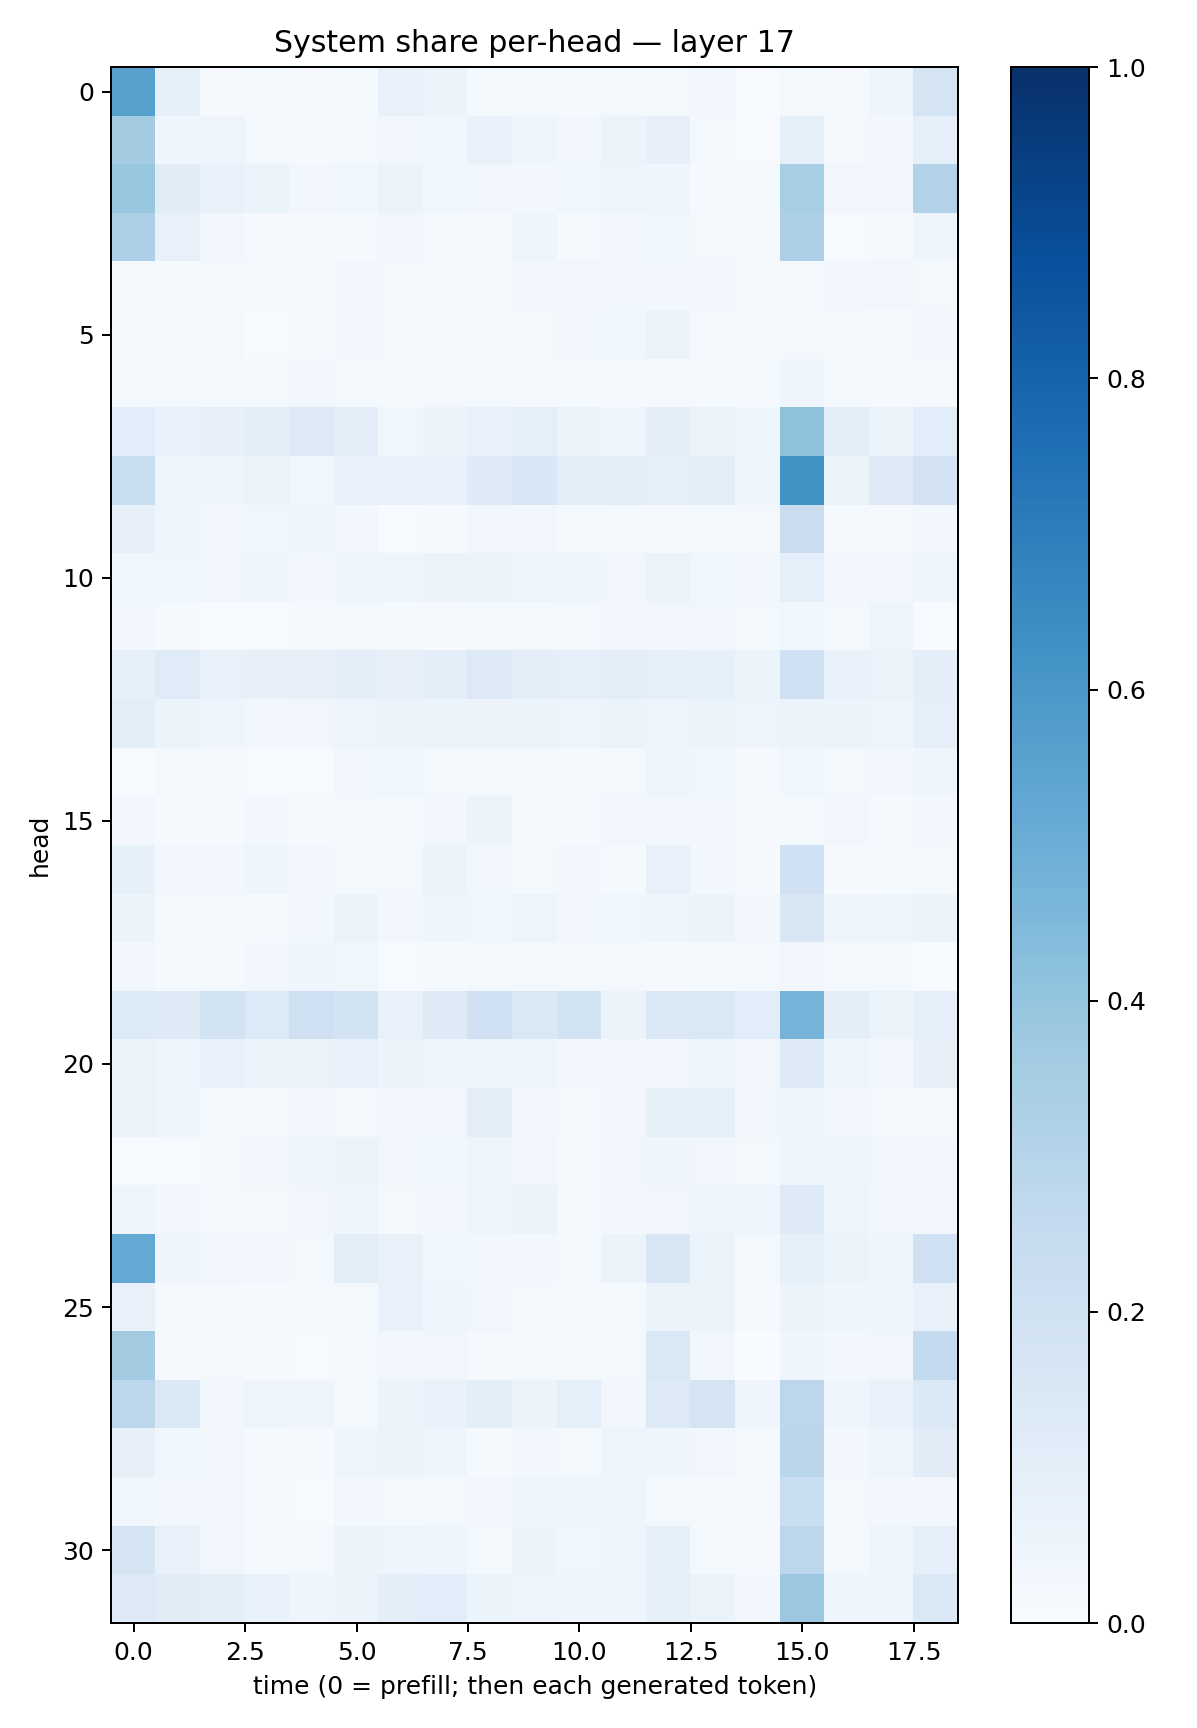

Values plotted in this chart, from the file beside it:
0.56169194, 0.08550776, 0.011697703, 0.012148714, 0.0081501, 0.013200731, 0.07322806, 0.052960373, 0.017971832, 0.012876895, 0.0136977965, 0.023073472, 0.015746268, 0.023655007, 0.005605523, 0.0220216, 0.0109580485, 0.0443348, 0.1729516
0.3561, 0.04146, 0.04956, 0.01943, 0.01155, 0.0215, 0.03467, 0.03788, 0.06697, 0.04552, 0.02863, 0.05087, 0.08166, 0.01833, 0.005146, 0.08662, 0.019, 0.02621, 0.09167
0.3855, 0.111, 0.06848, 0.05353, 0.02906, 0.03598, 0.06351, 0.03827, 0.03378, 0.03017, 0.03666, 0.04693, 0.04359, 0.009442, 0.01184, 0.3429, 0.03453, 0.03097, 0.3133
0.3257, 0.0779, 0.02978, 0.01145, 0.009461, 0.01359, 0.02393, 0.01664, 0.02002, 0.04087, 0.01018, 0.02998, 0.0353, 0.02179, 0.01381, 0.3246, 0.005851, 0.01033, 0.04493
0.01954, 0.01189, 0.01686, 0.0204, 0.009792, 0.02597, 0.02154, 0.02195, 0.01771, 0.02579, 0.03196, 0.03317, 0.02525, 0.02412, 0.009212, 0.02285, 0.03105, 0.03226, 0.01938
0.02134, 0.0176, 0.01757, 0.00536, 0.01173, 0.02694, 0.01717, 0.0152, 0.01307, 0.01966, 0.02404, 0.03748, 0.05198, 0.01147, 0.008522, 0.01967, 0.01517, 0.01322, 0.02702
0.01752, 0.01578, 0.01388, 0.02087, 0.02755, 0.01779, 0.01463, 0.02287, 0.02244, 0.01154, 0.01546, 0.01141, 0.01078, 0.01377, 0.01434, 0.03981, 0.01818, 0.01144, 0.01004
0.1082, 0.0667, 0.08074, 0.09472, 0.1309, 0.09684, 0.03815, 0.05576, 0.06733, 0.0914, 0.05153, 0.04002, 0.09891, 0.06373, 0.03935, 0.4124, 0.09398, 0.05151, 0.1057
0.2331, 0.04873, 0.04841, 0.06458, 0.0384, 0.07222, 0.07473, 0.06959, 0.1227, 0.1548, 0.1013, 0.1031, 0.09022, 0.1035, 0.04537, 0.6241, 0.05389, 0.1309, 0.1834
0.08079, 0.04767, 0.02561, 0.03865, 0.04317, 0.02361, 0.007746, 0.01114, 0.02532, 0.02436, 0.01178, 0.01191, 0.008671, 0.02312, 0.01781, 0.2224, 0.01181, 0.009955, 0.02718
0.03762, 0.03589, 0.03479, 0.0452, 0.028, 0.04349, 0.0463, 0.05641, 0.0602, 0.04915, 0.04034, 0.03284, 0.0549, 0.03635, 0.02596, 0.09322, 0.02661, 0.02953, 0.0413
0.02933, 0.013, 0.007035, 0.007327, 0.01155, 0.01865, 0.01248, 0.009119, 0.01609, 0.01688, 0.01845, 0.03089, 0.03211, 0.03507, 0.02079, 0.03604, 0.0188, 0.05004, 0.004331
0.0839, 0.118, 0.07665, 0.08027, 0.07819, 0.1006, 0.07894, 0.09902, 0.1313, 0.09718, 0.08972, 0.1035, 0.09275, 0.08529, 0.06058, 0.2027, 0.07006, 0.06361, 0.09881
0.1014, 0.0511, 0.04253, 0.02431, 0.03388, 0.04815, 0.06139, 0.05129, 0.0555, 0.05313, 0.05073, 0.06533, 0.0492, 0.05428, 0.04795, 0.05453, 0.05904, 0.05045, 0.08873
0.007269, 0.01817, 0.0104, 0.00534, 0.006881, 0.02675, 0.03677, 0.02276, 0.01968, 0.02213, 0.01245, 0.01913, 0.04826, 0.0385, 0.01115, 0.03643, 0.02098, 0.02716, 0.04128
0.02724, 0.01517, 0.01345, 0.02725, 0.009972, 0.01895, 0.01543, 0.02549, 0.06113, 0.02279, 0.01445, 0.02761, 0.02986, 0.03027, 0.01047, 0.01412, 0.02727, 0.01117, 0.02584
0.08317, 0.02927, 0.02663, 0.04275, 0.02678, 0.01666, 0.02332, 0.05449, 0.03121, 0.01566, 0.02591, 0.0133, 0.07335, 0.02449, 0.008854, 0.2004, 0.01125, 0.01327, 0.01731
0.05394, 0.02321, 0.02052, 0.01491, 0.02454, 0.05083, 0.02615, 0.04658, 0.03757, 0.04859, 0.0248, 0.03619, 0.04257, 0.05911, 0.03113, 0.1521, 0.04609, 0.0431, 0.06244
0.02437, 0.01272, 0.01382, 0.02604, 0.04687, 0.03863, 0.005708, 0.01498, 0.01893, 0.01608, 0.01968, 0.02335, 0.009862, 0.01419, 0.01735, 0.03264, 0.02247, 0.01893, 0.003235
0.1334, 0.1243, 0.1945, 0.1334, 0.2065, 0.1872, 0.07729, 0.1215, 0.1998, 0.1478, 0.1853, 0.05634, 0.1436, 0.142, 0.1063, 0.4747, 0.09985, 0.06586, 0.09027
0.06375, 0.04521, 0.07277, 0.05623, 0.06566, 0.0715, 0.05244, 0.04218, 0.04901, 0.04145, 0.02383, 0.02812, 0.03007, 0.04176, 0.03183, 0.124, 0.0404, 0.02582, 0.08153
0.0656, 0.04592, 0.01495, 0.01894, 0.02795, 0.02327, 0.0269, 0.03145, 0.1041, 0.0292, 0.01854, 0.02492, 0.08542, 0.09113, 0.03153, 0.04625, 0.0263, 0.02015, 0.008421
0.006134, 0.004422, 0.01728, 0.02356, 0.04032, 0.05693, 0.03353, 0.03906, 0.0492, 0.03354, 0.01715, 0.03165, 0.04414, 0.03402, 0.01785, 0.04349, 0.0398, 0.03291, 0.03235
0.04361, 0.02867, 0.02335, 0.01598, 0.03349, 0.04031, 0.01932, 0.02847, 0.04703, 0.05369, 0.01899, 0.02555, 0.03323, 0.04911, 0.04195, 0.1226, 0.03959, 0.03036, 0.03147
0.52, 0.04013, 0.03297, 0.02648, 0.01682, 0.09557, 0.0721, 0.03883, 0.02734, 0.02639, 0.01933, 0.05407, 0.1503, 0.06317, 0.02199, 0.0845, 0.06249, 0.04531, 0.2
0.07757, 0.0106, 0.01328, 0.01084, 0.009997, 0.01729, 0.06747, 0.04194, 0.03441, 0.01798, 0.009742, 0.01558, 0.05399, 0.05081, 0.009137, 0.06189, 0.04529, 0.04329, 0.07685
0.3583, 0.0102, 0.01913, 0.00929, 0.00459, 0.01881, 0.02386, 0.03377, 0.01069, 0.01899, 0.0123, 0.01688, 0.1413, 0.03129, 0.003686, 0.04483, 0.02806, 0.03157, 0.257
0.2798, 0.1395, 0.02769, 0.04956, 0.04299, 0.02273, 0.05204, 0.06658, 0.09716, 0.06038, 0.09195, 0.03084, 0.1316, 0.1756, 0.04543, 0.2802, 0.04475, 0.06682, 0.1374
0.07861, 0.03671, 0.03067, 0.01194, 0.009945, 0.04624, 0.05283, 0.03962, 0.01302, 0.02626, 0.01657, 0.04783, 0.04049, 0.03201, 0.01886, 0.2813, 0.02525, 0.04137, 0.1109
0.03582, 0.02379, 0.02616, 0.009735, 0.004129, 0.02597, 0.02039, 0.02299, 0.02724, 0.04563, 0.04021, 0.04268, 0.02005, 0.02141, 0.01233, 0.2311, 0.01607, 0.03006, 0.02497
0.1757, 0.07499, 0.03308, 0.01705, 0.01619, 0.05612, 0.04813, 0.0426, 0.01685, 0.06218, 0.03774, 0.04721, 0.08467, 0.02216, 0.01129, 0.2804, 0.02044, 0.04927, 0.08847
0.1296, 0.1124, 0.09477, 0.07793, 0.04205, 0.05553, 0.09428, 0.1081, 0.06246, 0.04872, 0.04378, 0.04186, 0.08335, 0.06635, 0.02803, 0.3808, 0.04154, 0.0435, 0.146
